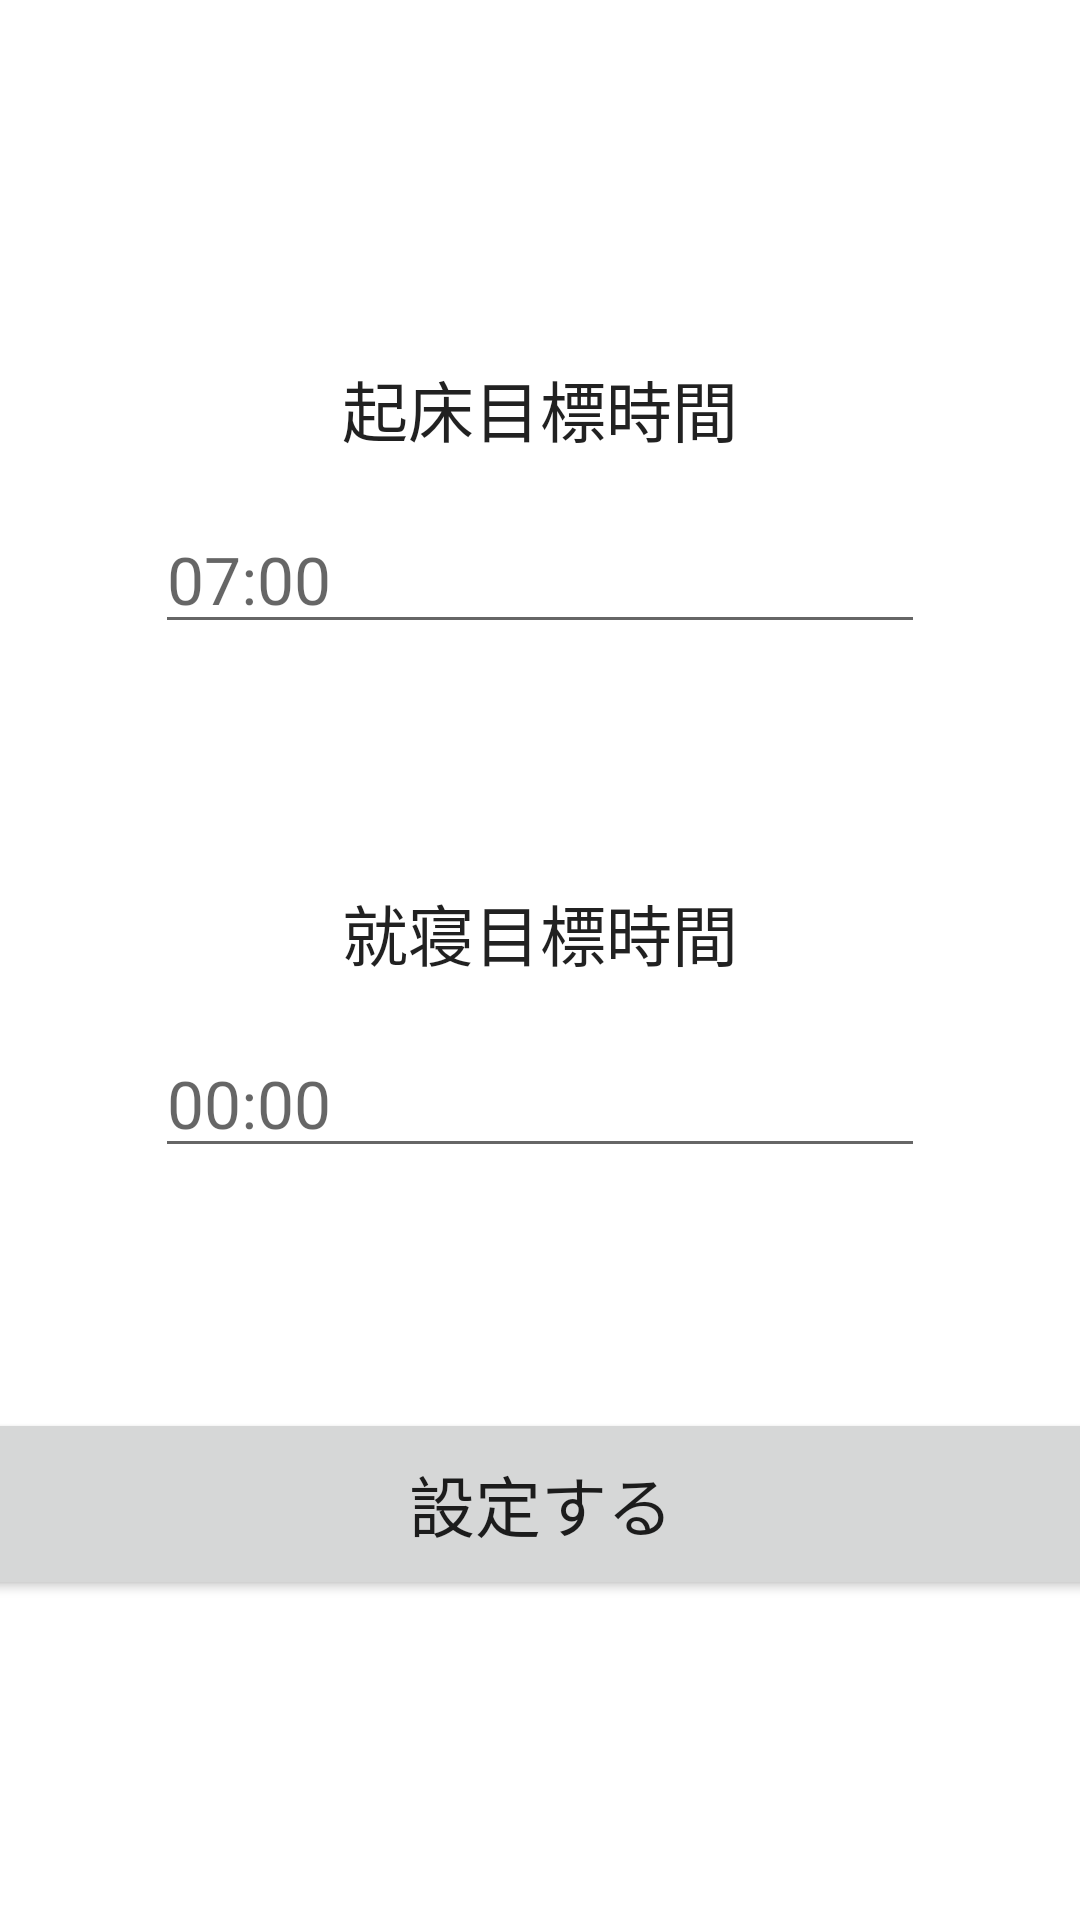

This screen was rendered from an Android layout file. Write that file and the resources it references.
<!-- AndroidManifest.xml: application theme Theme.IkuseiApp -->
<!-- res/layout/fragment_target.xml -->
<?xml version="1.0" encoding="utf-8"?>
<androidx.constraintlayout.widget.ConstraintLayout
    xmlns:android="http://schemas.android.com/apk/res/android"
    xmlns:app="http://schemas.android.com/apk/res-auto"
    xmlns:tools="http://schemas.android.com/tools"
    android:layout_width="match_parent"
    android:layout_height="match_parent"
    tools:context=".TargetFragment">

    <TextView
        android:id="@+id/wakeUpTargetLabel"
        android:layout_width="wrap_content"
        android:layout_height="wrap_content"
        android:layout_marginTop="120dp"
        android:text="@string/wakeUpTargetLabel"
        android:textAppearance="@style/TextAppearance.AppCompat.Large"
        app:layout_constraintEnd_toEndOf="parent"
        app:layout_constraintStart_toStartOf="parent"
        app:layout_constraintTop_toTopOf="parent" />

    <EditText
        android:id="@+id/wakeUpTarget"
        android:layout_width="wrap_content"
        android:layout_height="wrap_content"
        android:layout_marginTop="16dp"
        android:ems="10"
        android:hint="@string/wakeUpHint"
        android:importantForAutofill="no"
        android:inputType="time"
        android:textAppearance="@style/TextAppearance.AppCompat.Large"
        app:layout_constraintEnd_toEndOf="parent"
        app:layout_constraintStart_toStartOf="parent"
        app:layout_constraintTop_toBottomOf="@+id/wakeUpTargetLabel"
        tools:ignore="LabelFor" />

    <TextView
        android:id="@+id/sleepTargetLabel"
        android:layout_width="wrap_content"
        android:layout_height="wrap_content"
        android:layout_marginTop="80dp"
        android:text="@string/sleepTargetLabel"
        android:textAppearance="@style/TextAppearance.AppCompat.Large"
        app:layout_constraintEnd_toEndOf="parent"
        app:layout_constraintStart_toStartOf="parent"
        app:layout_constraintTop_toBottomOf="@+id/wakeUpTarget" />

    <EditText
        android:id="@+id/sleepTarget"
        android:layout_width="wrap_content"
        android:layout_height="wrap_content"
        android:layout_marginTop="16dp"
        android:ems="10"
        android:hint="@string/sleepHint"
        android:importantForAutofill="no"
        android:inputType="time"
        android:textAppearance="@style/TextAppearance.AppCompat.Large"
        app:layout_constraintEnd_toEndOf="parent"
        app:layout_constraintStart_toStartOf="parent"
        app:layout_constraintTop_toBottomOf="@+id/sleepTargetLabel"
        tools:ignore="LabelFor" />

    <Button
        android:id="@+id/setButton"
        android:layout_width="400dp"
        android:layout_height="64dp"
        android:layout_marginTop="80dp"
        android:text="@string/setButton"
        android:textAppearance="@style/TextAppearance.AppCompat.Large"
        app:layout_constraintEnd_toEndOf="parent"
        app:layout_constraintHorizontal_bias="0.503"
        app:layout_constraintStart_toStartOf="parent"
        app:layout_constraintTop_toBottomOf="@+id/sleepTarget" />

</androidx.constraintlayout.widget.ConstraintLayout>
<!-- resources referenced by this layout -->
<resources>
  <string name="setButton">設定する</string>
  <string name="sleepHint">00:00</string>
  <string name="sleepTargetLabel">就寝目標時間</string>
  <string name="wakeUpHint">07:00</string>
  <string name="wakeUpTargetLabel">起床目標時間</string>
  <style name="Theme.IkuseiApp" parent="Theme.MaterialComponents.DayNight.DarkActionBar">
          
          <item name="colorPrimary">@color/purple_500</item>
          <item name="colorPrimaryVariant">@color/purple_700</item>
          <item name="colorOnPrimary">@color/white</item>
          
          <item name="colorSecondary">@color/teal_200</item>
          <item name="colorSecondaryVariant">@color/teal_700</item>
          <item name="colorOnSecondary">@color/black</item>
          
          <item name="android:statusBarColor" tools:targetApi="l">?attr/colorPrimaryVariant</item>
          
      </style>
  <!-- not gathered from this repository: default colours our renderer supplied (Android Studio template values) -->
  <color name="purple_500">#FF6200EE</color>
  <color name="purple_700">#FF3700B3</color>
  <color name="teal_200">#FF03DAC5</color>
  <color name="teal_700">#FF018786</color>
  <color name="black">#FF000000</color>
  <color name="white">#FFFFFFFF</color>
</resources>
